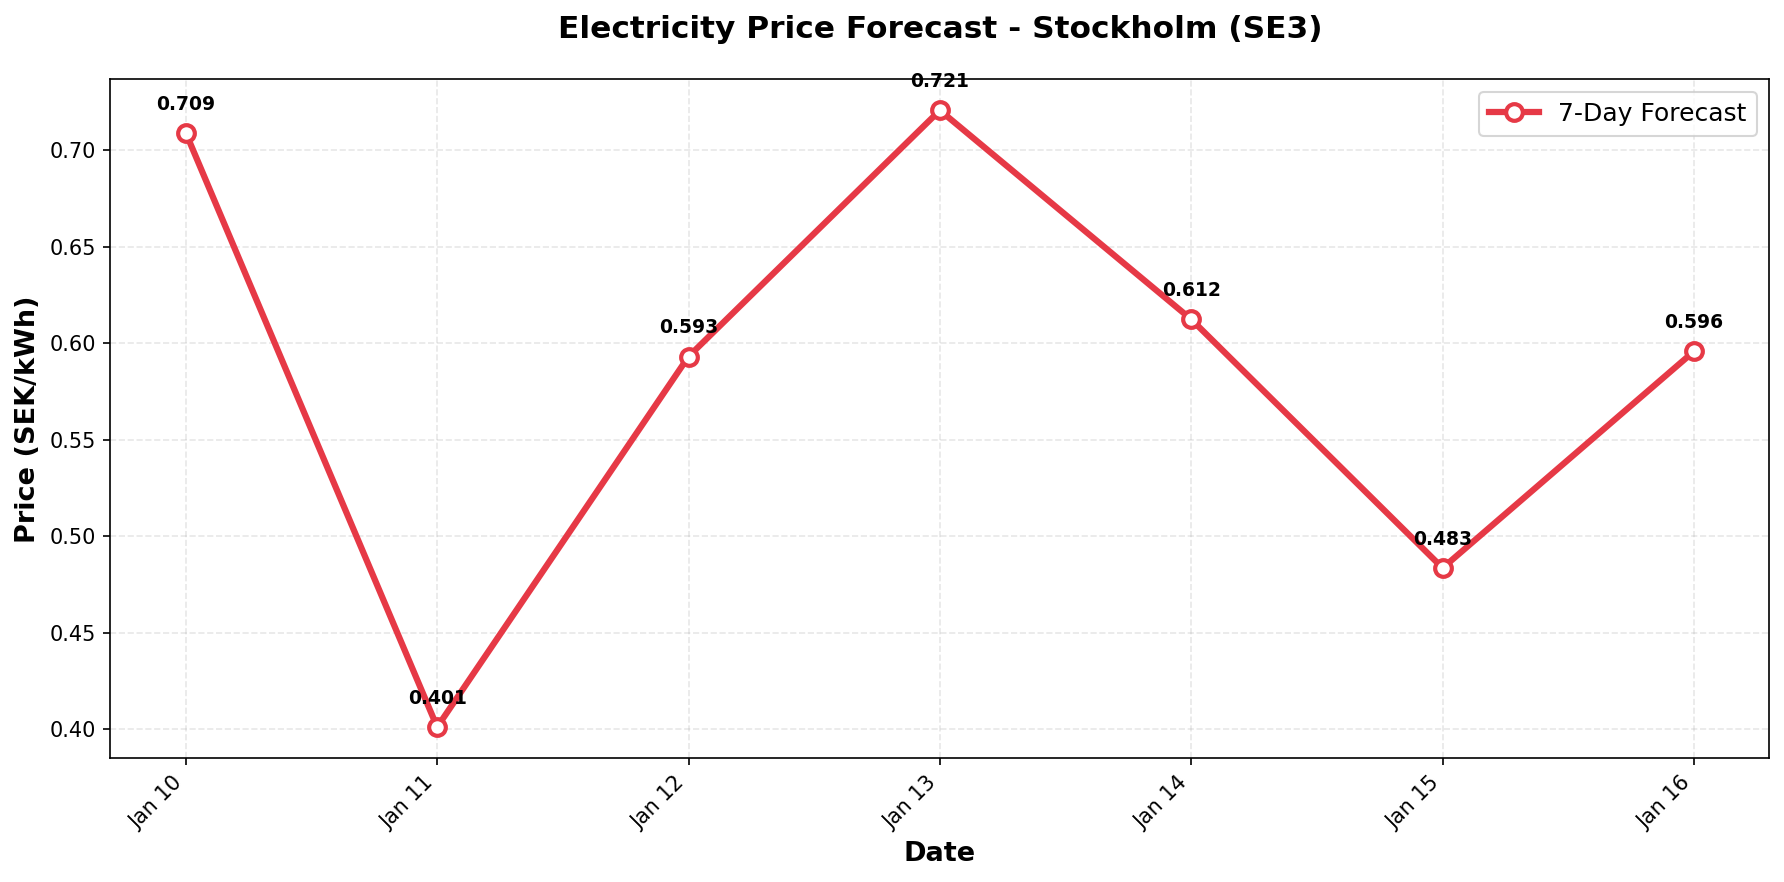

Data behind this chart, as committed beside it:
date, predicted_price
2026-01-10, 0.7088
2026-01-11, 0.4011
2026-01-12, 0.593
2026-01-13, 0.7206
2026-01-14, 0.6123
2026-01-15, 0.4835
2026-01-16, 0.5957
